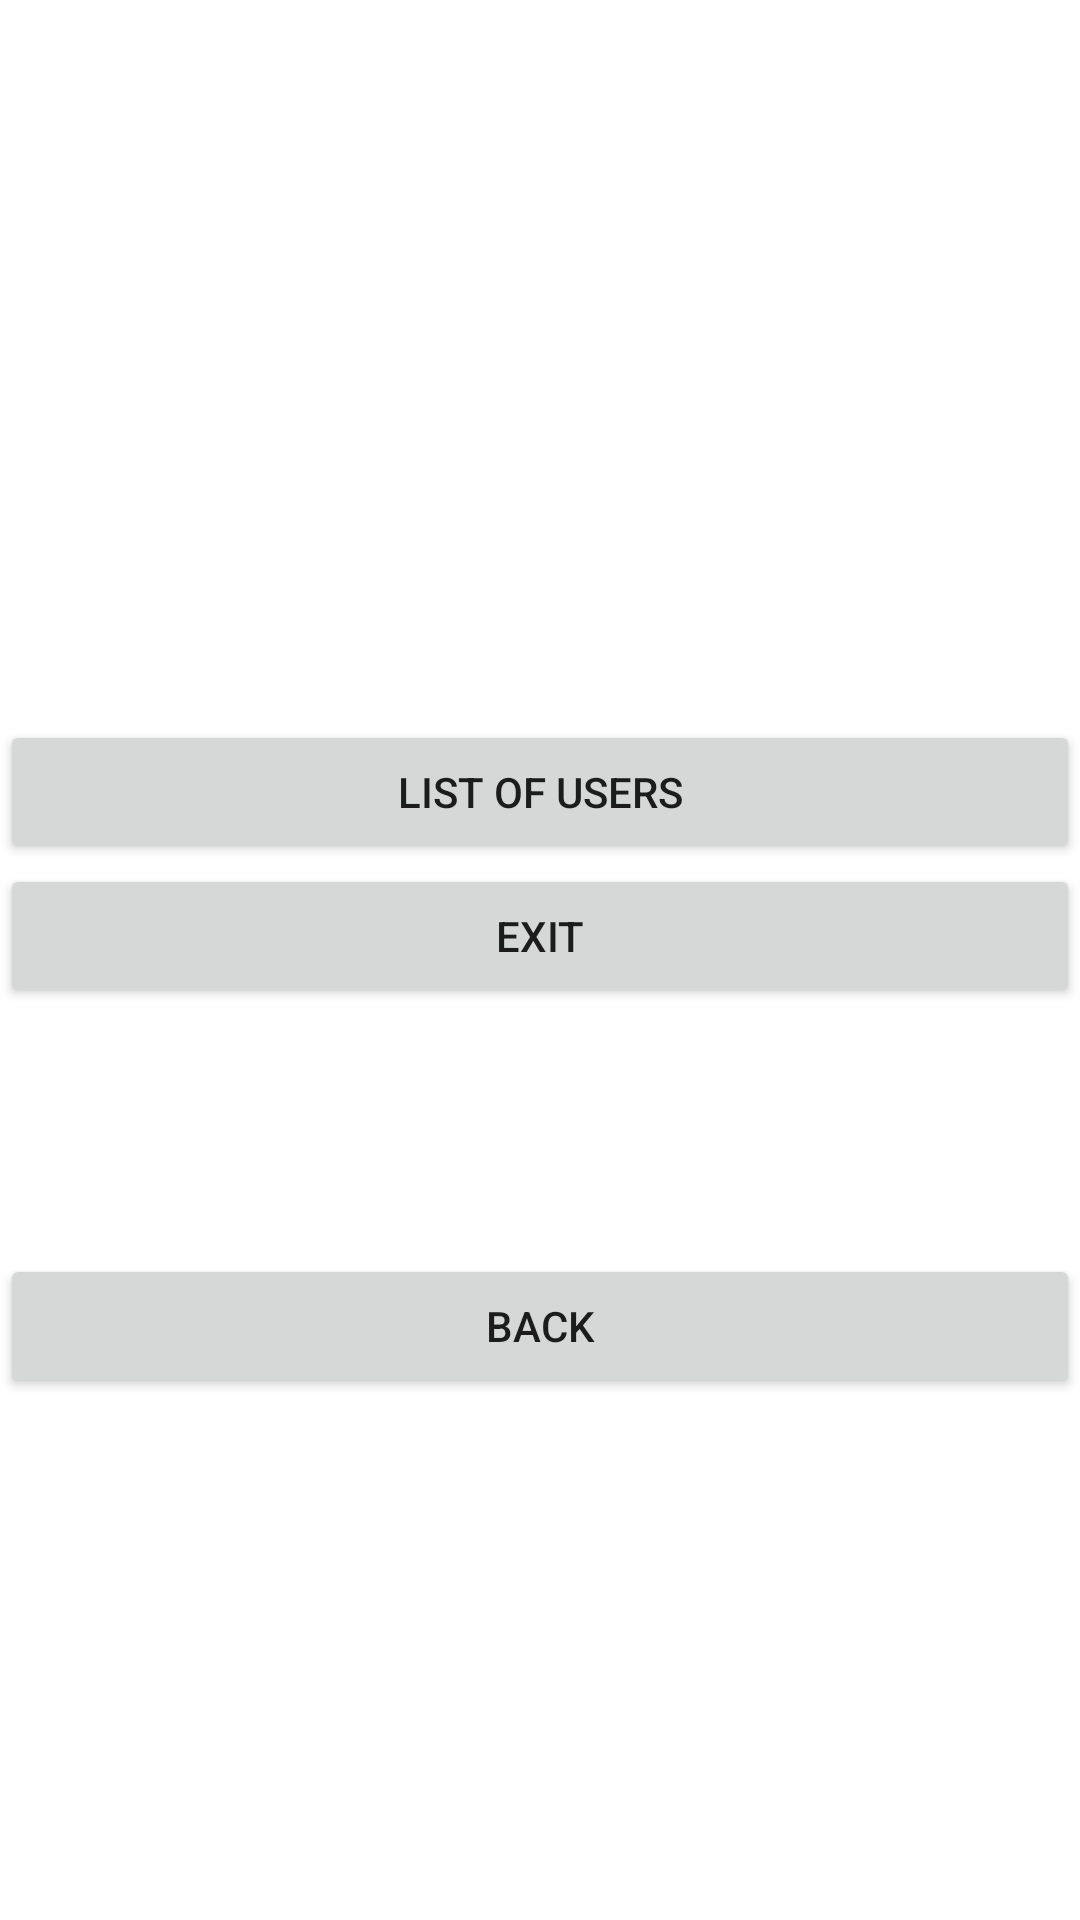

This screen was rendered from an Android layout file. Write that file and the resources it references.
<!-- AndroidManifest.xml: application theme Theme.FGManager -->
<!-- res/layout/fragment_menu.xml -->
<?xml version="1.0" encoding="utf-8"?>
<FrameLayout xmlns:android="http://schemas.android.com/apk/res/android"
    xmlns:tools="http://schemas.android.com/tools"
    android:layout_width="match_parent"
    android:layout_height="match_parent"
    tools:context=".Fragments.MenuFragment">


    <LinearLayout
        android:layout_width="match_parent"
        android:layout_height="match_parent"
        android:orientation="vertical">

        <Space
            android:layout_width="match_parent"
            android:layout_height="240dp" />

        <Button
            android:id="@+id/b_ListOfUsers"
            android:layout_width="match_parent"
            android:layout_height="wrap_content"
            android:text="@string/List_Of_Users" />

        <Button
            android:id="@+id/b_Menu_Settings"
            android:layout_width="match_parent"
            android:visibility="gone"
            android:layout_height="wrap_content"
            android:text="@string/Menu_Settings" />

        <Button
            android:id="@+id/b_Menu_LogOut"
            android:layout_width="match_parent"
            android:layout_height="wrap_content"
            android:text="@string/sign_out" />

        <Space
            android:layout_width="match_parent"
            android:layout_height="82dp" />

        <Button
            android:id="@+id/b_Menu_Back"
            android:layout_width="match_parent"
            android:layout_height="wrap_content"
            android:text="@string/Menu_Back" />
    </LinearLayout>
</FrameLayout>
<!-- resources referenced by this layout -->
<resources>
  <string name="List_Of_Users">List of users</string>
  <string name="Menu_Back">Back</string>
  <string name="Menu_Settings">Settings</string>
  <string name="sign_out">Exit</string>
  <style name="Theme.FGManager" parent="Theme.MaterialComponents.DayNight.DarkActionBar">
          
          <item name="colorPrimary">@color/purple_500</item>
          <item name="colorPrimaryVariant">@color/purple_700</item>
          <item name="colorOnPrimary">@color/white</item>
  
          
          <item name="colorSecondary">@color/teal_200</item>
          <item name="colorSecondaryVariant">@color/teal_700</item>
          <item name="colorOnSecondary">@color/black</item>
          
          <item name="android:statusBarColor" tools:targetApi="l">?attr/colorPrimaryVariant</item>
          
      </style>
  <color name="purple_500">#FF6200EE</color>
  <color name="purple_700">#FF3700B3</color>
  <color name="white">#FFFFFFFF</color>
  <color name="teal_200">#FF03DAC5</color>
  <color name="teal_700">#FF018786</color>
  <color name="black">#FF000000</color>
</resources>
